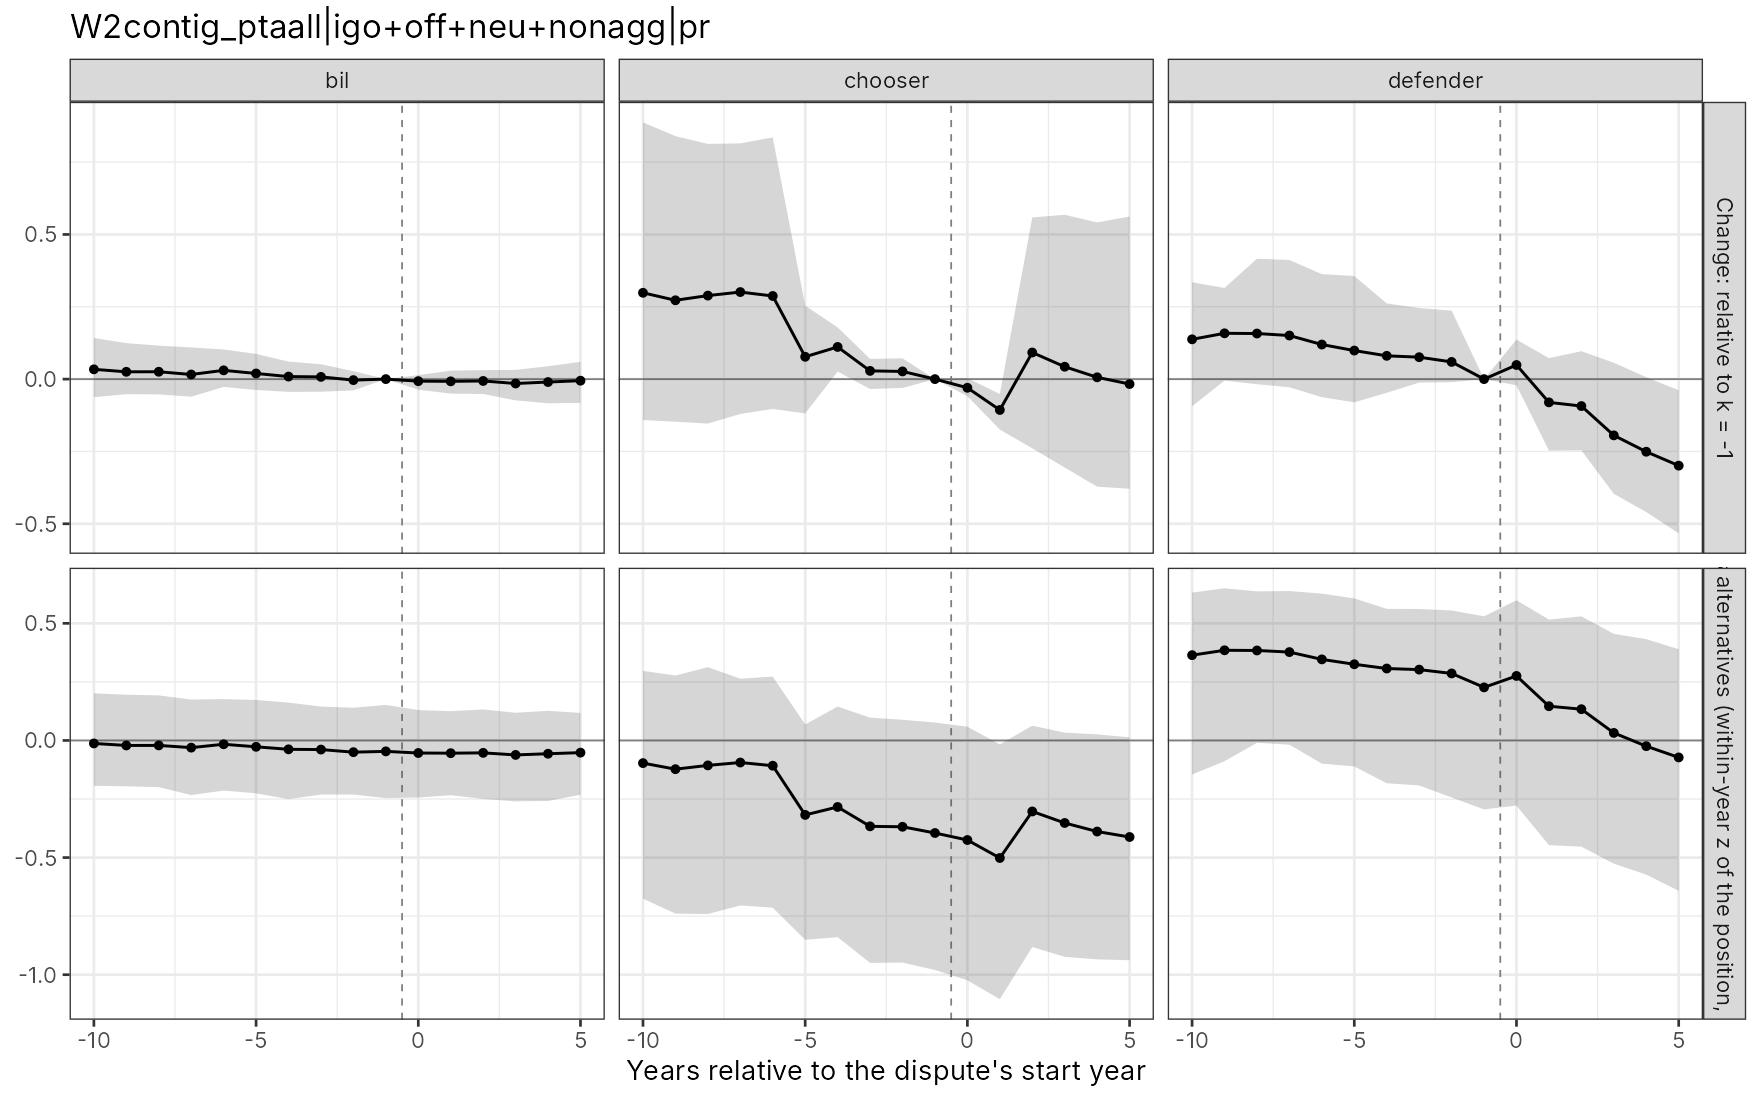

Data behind this chart, as committed beside it:
type, k, gap, gap_n, diff, diff_n, gap_lo, gap_hi, gapn_lo, gapn_hi, diff_lo, diff_hi, diffn_lo, diffn_hi, role, spec_id, scheme, balanced, align, n_events, n_events_all
0, -10, -0.01272, 0.03384, 0, 0, -0.1935, 0.2012, -0.06243, 0.1423, 0, 0, 0, 0, bil, W2contig_ptaall|igo+off+neu+nonagg|pr, bcd, TRUE, onset, 863, 1080
0, -9, -0.02133, 0.02524, 0, 0, -0.1956, 0.1954, -0.05216, 0.1244, 0, 0, 0, 0, bil, W2contig_ptaall|igo+off+neu+nonagg|pr, bcd, TRUE, onset, 863, 1080
0, -8, -0.02111, 0.02545, 0, 0, -0.1993, 0.1924, -0.05277, 0.1157, 0, 0, 0, 0, bil, W2contig_ptaall|igo+off+neu+nonagg|pr, bcd, TRUE, onset, 863, 1080
0, -7, -0.03062, 0.01595, 0, 0, -0.2329, 0.1747, -0.06078, 0.1094, 0, 0, 0, 0, bil, W2contig_ptaall|igo+off+neu+nonagg|pr, bcd, TRUE, onset, 863, 1080
0, -6, -0.01622, 0.03034, 0, 0, -0.214, 0.1765, -0.02707, 0.1025, 0, 0, 0, 0, bil, W2contig_ptaall|igo+off+neu+nonagg|pr, bcd, TRUE, onset, 863, 1080
0, -5, -0.02708, 0.01948, 0, 0, -0.2257, 0.1727, -0.03754, 0.08706, 0, 0, 0, 0, bil, W2contig_ptaall|igo+off+neu+nonagg|pr, bcd, TRUE, onset, 863, 1080
0, -4, -0.03781, 0.008757, 0, 0, -0.2505, 0.1617, -0.04414, 0.06052, 0, 0, 0, 0, bil, W2contig_ptaall|igo+off+neu+nonagg|pr, bcd, TRUE, onset, 863, 1080
0, -3, -0.03885, 0.007708, 0, 0, -0.2308, 0.1448, -0.04363, 0.05136, 0, 0, 0, 0, bil, W2contig_ptaall|igo+off+neu+nonagg|pr, bcd, TRUE, onset, 863, 1080
0, -2, -0.04999, -0.003431, 0, 0, -0.231, 0.1397, -0.039, 0.0275, 0, 0, 0, 0, bil, W2contig_ptaall|igo+off+neu+nonagg|pr, bcd, TRUE, onset, 863, 1080
0, -1, -0.04656, 0, 0, 0, -0.2461, 0.1516, 0, 0, 0, 0, 0, 0, bil, W2contig_ptaall|igo+off+neu+nonagg|pr, bcd, TRUE, onset, 863, 1080
0, 0, -0.05361, -0.007044, 0, 0, -0.2435, 0.1296, -0.03662, 0.01374, 0, 0, 0, 0, bil, W2contig_ptaall|igo+off+neu+nonagg|pr, bcd, TRUE, onset, 863, 1080
0, 1, -0.05429, -0.007723, 0, 0, -0.2336, 0.125, -0.05028, 0.02938, 0, 0, 0, 0, bil, W2contig_ptaall|igo+off+neu+nonagg|pr, bcd, TRUE, onset, 863, 1080
0, 2, -0.05293, -0.006367, 0, 0, -0.2498, 0.1323, -0.0515, 0.0311, 0, 0, 0, 0, bil, W2contig_ptaall|igo+off+neu+nonagg|pr, bcd, TRUE, onset, 863, 1080
0, 3, -0.06174, -0.01517, 0, 0, -0.2599, 0.1184, -0.07347, 0.03192, 0, 0, 0, 0, bil, W2contig_ptaall|igo+off+neu+nonagg|pr, bcd, TRUE, onset, 863, 1080
0, 4, -0.05668, -0.01012, 0, 0, -0.2583, 0.1265, -0.08357, 0.0445, 0, 0, 0, 0, bil, W2contig_ptaall|igo+off+neu+nonagg|pr, bcd, TRUE, onset, 863, 1080
0, 5, -0.05197, -0.005407, 0, 0, -0.2317, 0.1177, -0.08241, 0.05975, 0, 0, 0, 0, bil, W2contig_ptaall|igo+off+neu+nonagg|pr, bcd, TRUE, onset, 863, 1080
1, -10, -0.0967, 0.2984, -0.08398, 0.2645, -0.6753, 0.2971, -0.1414, 0.8874, -0.5924, 0.3098, -0.1715, 0.8134, chooser, W2contig_ptaall|igo+off+neu+nonagg|pr, bcd, TRUE, onset, 863, 1080
1, -9, -0.1226, 0.2725, -0.1013, 0.2472, -0.7391, 0.2774, -0.1472, 0.84, -0.644, 0.2899, -0.1915, 0.7793, chooser, W2contig_ptaall|igo+off+neu+nonagg|pr, bcd, TRUE, onset, 863, 1080
1, -8, -0.1064, 0.2887, -0.08528, 0.2632, -0.7409, 0.3128, -0.1537, 0.813, -0.6358, 0.3165, -0.1658, 0.7819, chooser, W2contig_ptaall|igo+off+neu+nonagg|pr, bcd, TRUE, onset, 863, 1080
1, -7, -0.09417, 0.3009, -0.06356, 0.285, -0.7044, 0.264, -0.1204, 0.8149, -0.6217, 0.3357, -0.1289, 0.7833, chooser, W2contig_ptaall|igo+off+neu+nonagg|pr, bcd, TRUE, onset, 863, 1080
1, -6, -0.1078, 0.2873, -0.09153, 0.257, -0.7139, 0.2725, -0.1031, 0.8354, -0.6552, 0.3345, -0.1419, 0.7876, chooser, W2contig_ptaall|igo+off+neu+nonagg|pr, bcd, TRUE, onset, 863, 1080
1, -5, -0.3179, 0.07719, -0.2908, 0.05771, -0.8509, 0.06822, -0.1186, 0.2539, -0.8202, 0.1112, -0.1422, 0.2575, chooser, W2contig_ptaall|igo+off+neu+nonagg|pr, bcd, TRUE, onset, 863, 1080
1, -4, -0.2839, 0.1112, -0.2461, 0.1024, -0.8396, 0.1446, 0.02601, 0.1789, -0.8228, 0.1645, -0.01211, 0.1865, chooser, W2contig_ptaall|igo+off+neu+nonagg|pr, bcd, TRUE, onset, 863, 1080
1, -3, -0.3666, 0.02845, -0.3278, 0.02074, -0.9496, 0.09755, -0.03418, 0.07002, -0.9092, 0.09267, -0.05666, 0.08396, chooser, W2contig_ptaall|igo+off+neu+nonagg|pr, bcd, TRUE, onset, 863, 1080
1, -2, -0.3685, 0.02657, -0.3185, 0.03, -0.9482, 0.08818, -0.0307, 0.07181, -0.8573, 0.09186, -0.03023, 0.08682, chooser, W2contig_ptaall|igo+off+neu+nonagg|pr, bcd, TRUE, onset, 863, 1080
1, -1, -0.3951, 0, -0.3485, 0, -0.9798, 0.07661, 0, 0, -0.9326, 0.1021, 0, 0, chooser, W2contig_ptaall|igo+off+neu+nonagg|pr, bcd, TRUE, onset, 863, 1080
1, 0, -0.425, -0.02995, -0.3714, -0.02291, -1.024, 0.05873, -0.05882, 0.003092, -0.9305, 0.07708, -0.06342, 0.0249, chooser, W2contig_ptaall|igo+off+neu+nonagg|pr, bcd, TRUE, onset, 863, 1080
1, 1, -0.5017, -0.1067, -0.4475, -0.09895, -1.105, -0.01685, -0.1745, -0.05144, -1.013, -0.02255, -0.1889, -0.03115, chooser, W2contig_ptaall|igo+off+neu+nonagg|pr, bcd, TRUE, onset, 863, 1080
1, 2, -0.3031, 0.09195, -0.2502, 0.09832, -0.8818, 0.06307, -0.2391, 0.5588, -0.795, 0.1403, -0.2274, 0.601, chooser, W2contig_ptaall|igo+off+neu+nonagg|pr, bcd, TRUE, onset, 863, 1080
1, 3, -0.3523, 0.04281, -0.2905, 0.05799, -0.9237, 0.03341, -0.3057, 0.568, -0.806, 0.1306, -0.2862, 0.6321, chooser, W2contig_ptaall|igo+off+neu+nonagg|pr, bcd, TRUE, onset, 863, 1080
1, 4, -0.3888, 0.006272, -0.3321, 0.01639, -0.9346, 0.02601, -0.3717, 0.5416, -0.863, 0.06548, -0.3491, 0.5925, chooser, W2contig_ptaall|igo+off+neu+nonagg|pr, bcd, TRUE, onset, 863, 1080
1, 5, -0.4121, -0.01705, -0.3602, -0.01164, -0.9383, 0.0134, -0.3789, 0.5621, -0.8799, 0.02466, -0.3566, 0.6135, chooser, W2contig_ptaall|igo+off+neu+nonagg|pr, bcd, TRUE, onset, 863, 1080
2, -10, 0.3642, 0.1375, 0.3769, 0.1037, -0.1453, 0.6313, -0.09378, 0.3349, -0.1206, 0.6739, -0.1438, 0.3282, defender, W2contig_ptaall|igo+off+neu+nonagg|pr, bcd, TRUE, onset, 863, 1080
2, -9, 0.385, 0.1583, 0.4063, 0.1331, -0.08858, 0.6497, -0.004913, 0.315, -0.1422, 0.6944, -0.04476, 0.323, defender, W2contig_ptaall|igo+off+neu+nonagg|pr, bcd, TRUE, onset, 863, 1080
2, -8, 0.3842, 0.1576, 0.4053, 0.1321, -0.009937, 0.6364, -0.01758, 0.4162, -0.009124, 0.7139, -0.07563, 0.3856, defender, W2contig_ptaall|igo+off+neu+nonagg|pr, bcd, TRUE, onset, 863, 1080
2, -7, 0.3773, 0.1507, 0.4079, 0.1347, -0.01797, 0.6379, -0.0282, 0.4117, -0.01759, 0.7144, -0.06306, 0.3933, defender, W2contig_ptaall|igo+off+neu+nonagg|pr, bcd, TRUE, onset, 863, 1080
2, -6, 0.3461, 0.1195, 0.3624, 0.08917, -0.09891, 0.6268, -0.0625, 0.3628, -0.08843, 0.664, -0.09884, 0.317, defender, W2contig_ptaall|igo+off+neu+nonagg|pr, bcd, TRUE, onset, 863, 1080
2, -5, 0.3253, 0.09869, 0.3524, 0.0792, -0.1107, 0.6064, -0.08015, 0.3564, -0.08456, 0.6665, -0.1164, 0.3312, defender, W2contig_ptaall|igo+off+neu+nonagg|pr, bcd, TRUE, onset, 863, 1080
2, -4, 0.3071, 0.08048, 0.3449, 0.07173, -0.1826, 0.5618, -0.04714, 0.2617, -0.1493, 0.6403, -0.08221, 0.2286, defender, W2contig_ptaall|igo+off+neu+nonagg|pr, bcd, TRUE, onset, 863, 1080
2, -3, 0.3024, 0.07582, 0.3413, 0.06811, -0.1922, 0.5612, -0.01198, 0.2455, -0.1121, 0.6436, -0.03193, 0.2248, defender, W2contig_ptaall|igo+off+neu+nonagg|pr, bcd, TRUE, onset, 863, 1080
2, -2, 0.2861, 0.05948, 0.3361, 0.06291, -0.2434, 0.5551, -0.01055, 0.2367, -0.1561, 0.6364, -0.02167, 0.2284, defender, W2contig_ptaall|igo+off+neu+nonagg|pr, bcd, TRUE, onset, 863, 1080
2, -1, 0.2266, 0, 0.2732, 0, -0.2943, 0.5299, 0, 0, -0.306, 0.6086, 0, 0, defender, W2contig_ptaall|igo+off+neu+nonagg|pr, bcd, TRUE, onset, 863, 1080
2, 0, 0.2754, 0.04879, 0.329, 0.05584, -0.2779, 0.5986, -0.02136, 0.1366, -0.2697, 0.6842, -0.02838, 0.1537, defender, W2contig_ptaall|igo+off+neu+nonagg|pr, bcd, TRUE, onset, 863, 1080
2, 1, 0.1463, -0.08037, 0.2005, -0.07264, -0.4469, 0.516, -0.2469, 0.07249, -0.4239, 0.5631, -0.2344, 0.07971, defender, W2contig_ptaall|igo+off+neu+nonagg|pr, bcd, TRUE, onset, 863, 1080
2, 2, 0.1335, -0.09314, 0.1864, -0.08677, -0.4533, 0.5299, -0.2462, 0.09655, -0.4448, 0.5754, -0.2371, 0.1228, defender, W2contig_ptaall|igo+off+neu+nonagg|pr, bcd, TRUE, onset, 863, 1080
2, 3, 0.03219, -0.1944, 0.09392, -0.1793, -0.5259, 0.4551, -0.3963, 0.05662, -0.486, 0.5336, -0.3666, 0.08833, defender, W2contig_ptaall|igo+off+neu+nonagg|pr, bcd, TRUE, onset, 863, 1080
2, 4, -0.02439, -0.251, 0.03229, -0.2409, -0.5728, 0.4324, -0.4595, 0.00661, -0.5424, 0.5067, -0.4557, 0.03472, defender, W2contig_ptaall|igo+off+neu+nonagg|pr, bcd, TRUE, onset, 863, 1080
2, 5, -0.0724, -0.299, -0.02043, -0.2936, -0.6422, 0.3897, -0.533, -0.03848, -0.6138, 0.4795, -0.5268, 0.01158, defender, W2contig_ptaall|igo+off+neu+nonagg|pr, bcd, TRUE, onset, 863, 1080
